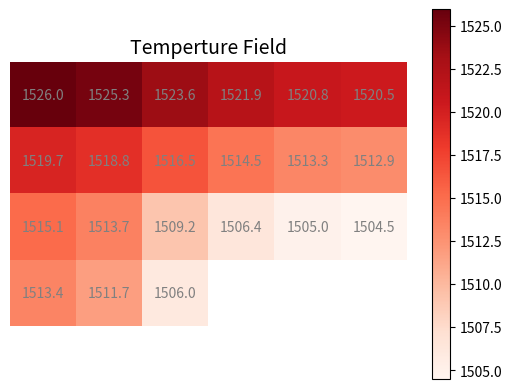

Write the Python code that produced this figure.
import numpy as np
import matplotlib.pyplot as plt
from scipy.optimize import root

def mega_function(guess, known):
    T1, T2, T3, T4, T5, T6, T7, T8, T9, T10, T11, T12, T13, T14, T15, T16, T17, T18, T19, T20, T21 = guess
    To_inf, ho, Ti_inf, hi, k, dx = known
    
    # Row 1
    T1_eq = symmetric_plane_conv(T1, T7, T2, dx, k, ho, To_inf)
    T2_eq = plane_conv(T2, T8, T1, T3, dx, k, ho, To_inf)
    T3_eq = plane_conv(T3, T9, T2, T4, dx, k, ho, To_inf)
    T4_eq = plane_conv(T4, T10, T3, T5, dx, k, ho, To_inf)
    T5_eq = plane_conv(T5, T11, T4, T6, dx, k, ho, To_inf)
    T6_eq = symmetric_plane_conv(T6, T12, T5, dx, k, ho, To_inf)

    # Row 2
    T7_eq = symmetric_interior(T7, T8, T1, T13)
    T8_eq = interior(T8, T7, T9, T2, T14)
    T9_eq = interior(T9, T8, T10, T3, T15)
    T10_eq = interior(T10, T9, T11, T4, T16)
    T11_eq = interior(T11, T10, T12, T5, T17)
    T12_eq = symmetric_interior(T12, T11, T6, T18)

    # Row 3
    T13_eq = symmetric_interior(T13, T14, T7, T19)
    T14_eq = interior(T14, T13, T15, T8, T20)
    T15_eq = corner_conv(T15, T14, T9, T16, T21, dx, k, hi, Ti_inf)
    T16_eq = plane_conv(T16, T10, T15, T17, dx, k, hi, Ti_inf)
    T17_eq = plane_conv(T17, T11, T16, T18, dx, k, hi, Ti_inf)
    T18_eq = symmetric_plane_conv(T18, T12, T17, dx, k, hi, Ti_inf)

    #Row 4
    T19_eq = 2* T13 + 2* T20 - 4 * T19
    T20_eq = symmetric_interior(T20, T14, T19, T21)
    T21_eq = symmetric_plane_conv(T21, T20, T15, dx, k, hi, Ti_inf)

    return T1_eq, T2_eq, T3_eq, T4_eq, T5_eq, T6_eq, T7_eq, T8_eq, T9_eq, T10_eq, T11_eq, T12_eq, T13_eq, T14_eq, T15_eq, T16_eq, T17_eq, T18_eq, T19_eq, T20_eq, T21_eq

def interior(T_mn, T_L, T_R, T_U, T_D):
    # T_L: right node
    # T_R: right node
    # T_U: adjacent above node (up)
    # T_D: adjacent below node (down)
    return T_L + T_R + T_U + T_D - 4 * T_mn

def corner_conv(T_mn, T_in1, T_in2, T_air1, T_air2, dx, k, h, T_inf):
    # T_in: the internal adjacent nodes
    # T_air: the adjacent nodes open to air
    return 2*(T_in1 + T_in2) + (T_air1 + T_air2) + 2*h*dx/k*T_inf - 2*(3 + h*dx/k)*T_mn

def plane_conv(T_mn, T_in, T_air1, T_air2, dx, k, h, T_inf):
    # T_in: the internal adjacent nodes
    # T_air: the adjacent nodes open to air
    return (2*T_in + T_air1 + T_air2) + 2*h*dx/k*T_inf - 2*(h*dx/k + 2)*T_mn

def symmetric_interior(T_mn, T_S, T_pair1, T_pair2):
    # T_S: single adjacent node
    # T_pair: 1 of the paired adjacent nodes
    return T_S + T_S + T_pair1 + T_pair2 - 4 * T_mn

def symmetric_plane_conv(T_mn, T_in, T_air, dx, k, h, T_inf):
    # T_in: the internal adjacent nodes
    # T_air: the adjacent nodes open to air
    return (2*T_in + 2*T_air) + 2*h*dx/k*T_inf - 2*(h*dx/k + 2)*T_mn

def plot_matrix(matrix):
    # Create figure
    fig, ax = plt.subplots()

    # Display the matrix as an image with the red-orange colormap
    cax = ax.imshow(matrix, cmap='Reds', interpolation='nearest')

    # Remove axis labels and ticks
    ax.set_xticks([])
    ax.set_yticks([])
    ax.set_frame_on(False)  # Remove border around plot

    # Remove color bar label
    cbar = plt.colorbar(cax)
    cbar.ax.set_ylabel("")

    # Annotate each cell with its value (smaller, non-bold text)
    for i in range(matrix.shape[0]):
        for j in range(matrix.shape[1]):
            if not np.isnan(matrix[i, j]):  # Skip NaN values
                text = f"{matrix[i, j]:.1f}"  # Format to 1 decimal place
                ax.text(j, i, text, ha='center', va='center', color='grey', fontsize=10)

    # Set title
    plt.title("Temperture Field", fontsize=14)

    # Show plot
    plt.show()

#Knowns
To_inf = 1700
ho = 1000
Ti_inf = 400
hi = 200
k = 25
dx = .001
known = np.array([To_inf, ho, Ti_inf, hi, k, dx])

#Guesses
guess = np.array([2000]*21)


solution = root(mega_function, guess, args=(known))
T1, T2, T3, T4, T5, T6, T7, T8, T9, T10, T11, T12, T13, T14, T15, T16, T17, T18, T19, T20, T21 = solution.x

matrix = np.array([[T1, T2, T3, T4, T5, T6], 
                   [T7, T8, T9, T10, T11, T12], 
                   [T13, T14, T15, T16, T17, T18], 
                   [T19, T20, T21, np.nan, np.nan, np.nan]])



plot_matrix(matrix)